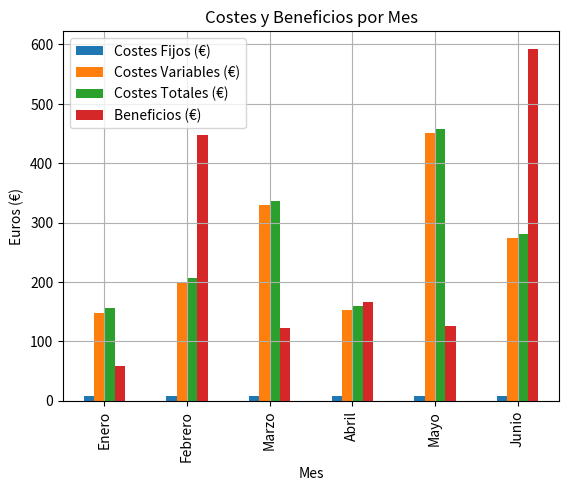

Python code for this plot:
import pandas as pd
import matplotlib.pyplot as plt

data = {
    'Mes': ['Enero', 'Febrero', 'Marzo', 'Abril', 'Mayo', 'Junio'],
    'Volumen de Ventas (€)': [247.00, 333.00, 548.00, 254.00, 751.00, 457.00],
    'Ingresos por Ventas (€)': [214.25, 654.21, 458.25, 325.54, 584.21, 874.24]
}

df = pd.DataFrame(data)
costes_fijos = 7.25


df['Costes Fijos (€)'] = costes_fijos
df['Costes Variables (€)'] = df['Volumen de Ventas (€)'] * 0.60
df['Costes Totales (€)'] = df['Costes Variables (€)'] + df['Costes Fijos (€)']
df['Beneficios (€)'] = df['Ingresos por Ventas (€)'] - df['Costes Totales (€)']

print(df)

plt.figure(figsize=(12, 7))
df.plot(x='Mes', y=['Costes Fijos (€)', 'Costes Variables (€)', 'Costes Totales (€)', 'Beneficios (€)'], kind='bar')
plt.title('Costes y Beneficios por Mes')
plt.xlabel('Mes')
plt.ylabel('Euros (€)')
plt.grid(True)
plt.legend(loc='best')
plt.savefig('costes_beneficios.png')
plt.show()
